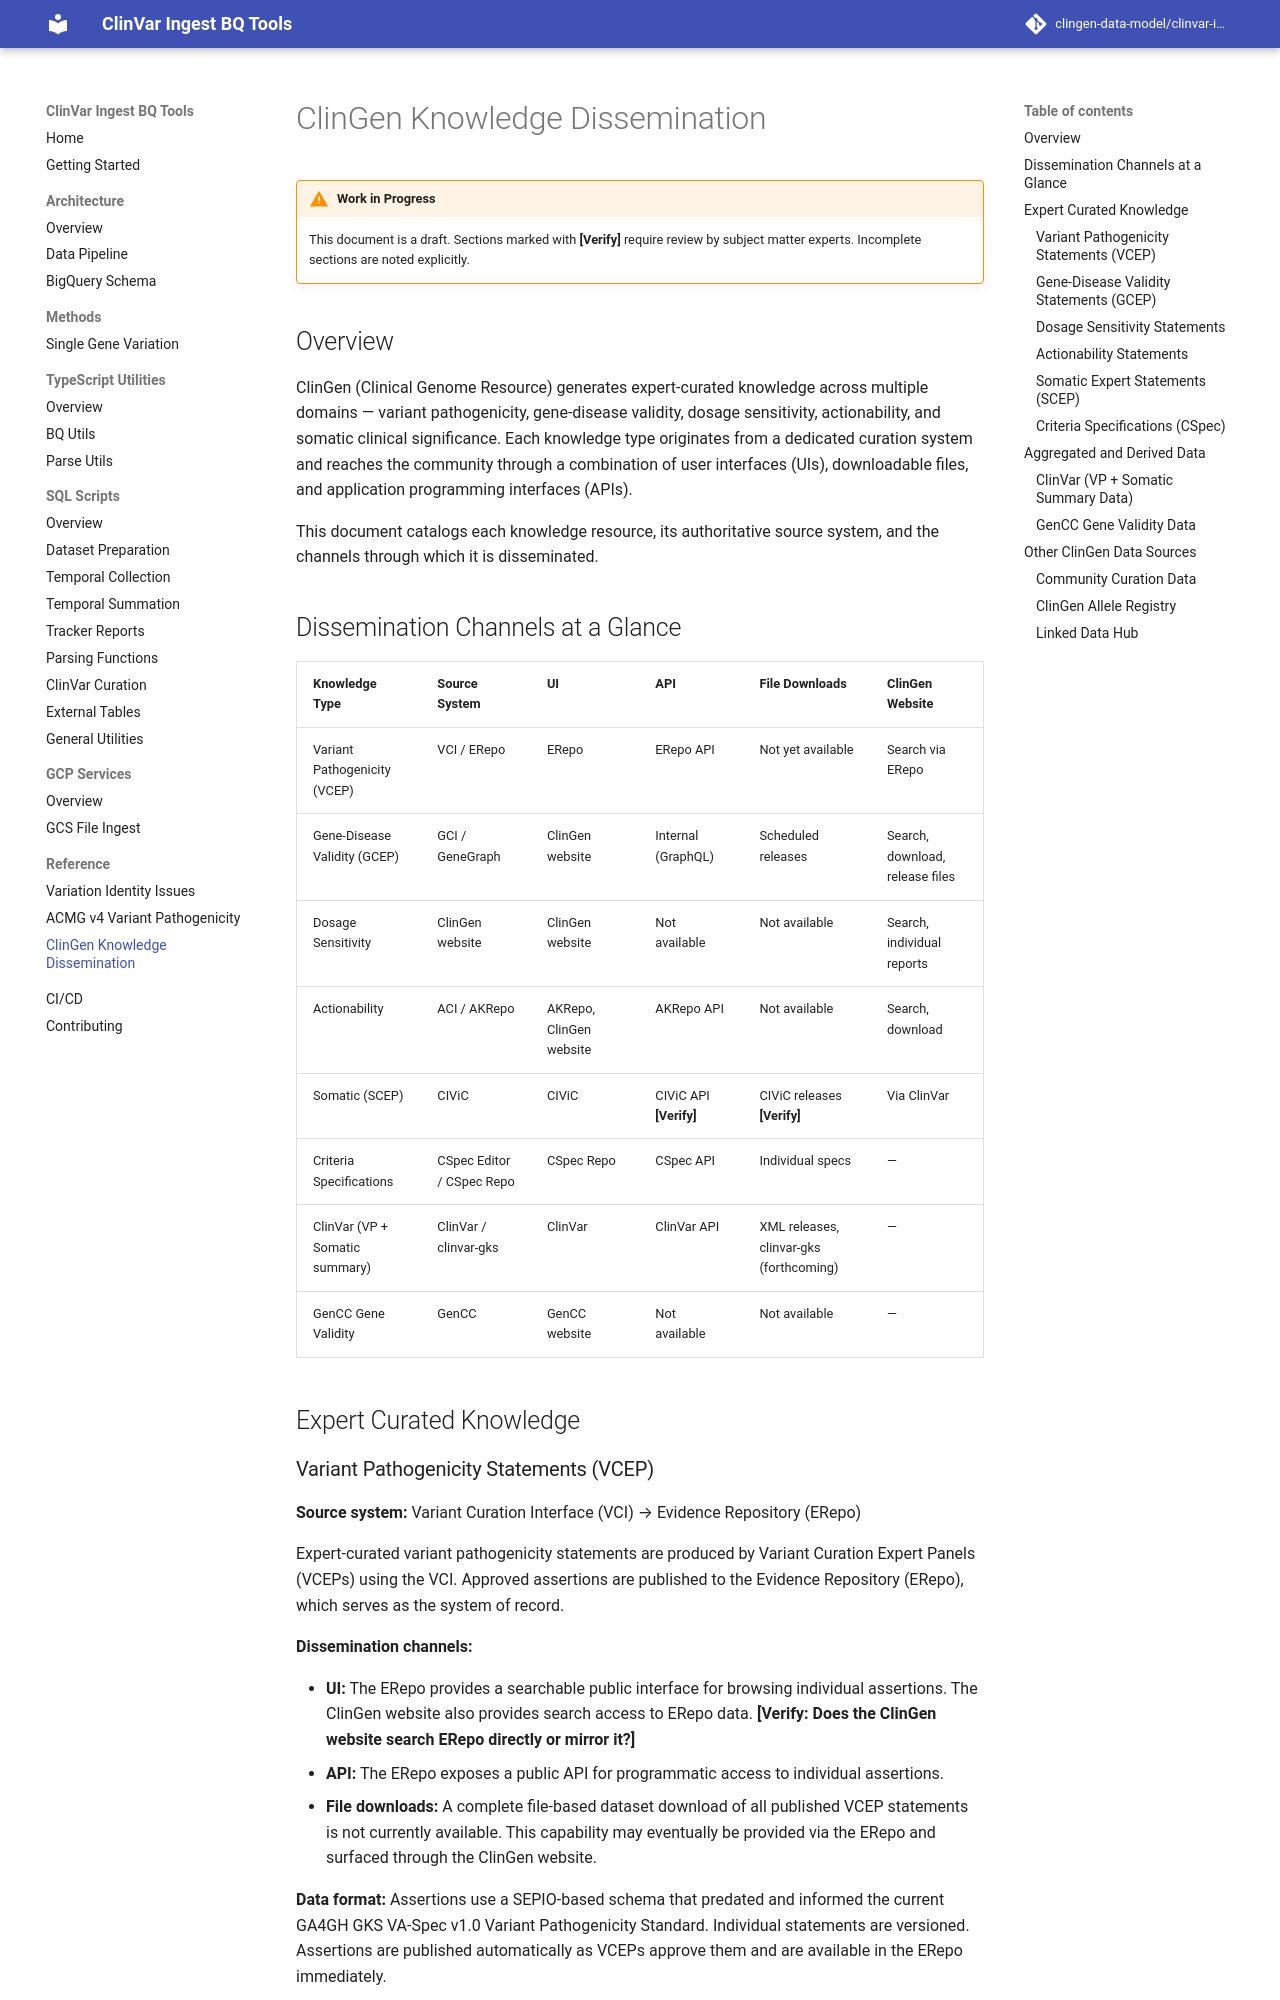

repository: clingen-data-model/clinvar-ingest-bq-tools · page: reference/clingen-knowledge-dissemination-draft/index.html · generator: mkdocs

# ClinGen Knowledge Dissemination

!!! warning "Work in Progress"
    This document is a draft. Sections marked with **[Verify]** require review by subject matter experts. Incomplete sections are noted explicitly.

## Overview

ClinGen (Clinical Genome Resource) generates expert-curated knowledge across multiple domains — variant pathogenicity, gene-disease validity, dosage sensitivity, actionability, and somatic clinical significance. Each knowledge type originates from a dedicated curation system and reaches the community through a combination of user interfaces (UIs), downloadable files, and application programming interfaces (APIs).

This document catalogs each knowledge resource, its authoritative source system, and the channels through which it is disseminated.

## Dissemination Channels at a Glance

| Knowledge Type | Source System | UI | API | File Downloads | ClinGen Website |
| -------------- | ------------- | -- | --- | -------------- | --------------- |
| Variant Pathogenicity (VCEP) | VCI / ERepo | ERepo | ERepo API | Not yet available | Search via ERepo |
| Gene-Disease Validity (GCEP) | GCI / GeneGraph | ClinGen website | Internal (GraphQL) | Scheduled releases | Search, download, release files |
| Dosage Sensitivity | ClinGen website | ClinGen website | Not available | Not available | Search, individual reports |
| Actionability | ACI / AKRepo | AKRepo, ClinGen website | AKRepo API | Not available | Search, download |
| Somatic (SCEP) | CIViC | CIViC | CIViC API **[Verify]** | CIViC releases **[Verify]** | Via ClinVar |
| Criteria Specifications | CSpec Editor / CSpec Repo | CSpec Repo | CSpec API | Individual specs | — |
| ClinVar (VP + Somatic summary) | ClinVar / clinvar-gks | ClinVar | ClinVar API | XML releases, clinvar-gks (forthcoming) | — |
| GenCC Gene Validity | GenCC | GenCC website | Not available | Not available | — |

## Expert Curated Knowledge

### Variant Pathogenicity Statements (VCEP)

**Source system:** Variant Curation Interface (VCI) &rarr; Evidence Repository (ERepo)

Expert-curated variant pathogenicity statements are produced by Variant Curation Expert Panels (VCEPs) using the VCI. Approved assertions are published to the Evidence Repository (ERepo), which serves as the system of record.

**Dissemination channels:**

- **UI:** The ERepo provides a searchable public interface for browsing individual assertions. The ClinGen website also provides search access to ERepo data. **[Verify: Does the ClinGen website search ERepo directly or mirror it?]**
- **API:** The ERepo exposes a public API for programmatic access to individual assertions.
- **File downloads:** A complete file-based dataset download of all published VCEP statements is not currently available. This capability may eventually be provided via the ERepo and surfaced through the ClinGen website.

**Data format:** Assertions use a SEPIO-based schema that predated and informed the current GA4GH GKS VA-Spec v1.0 Variant Pathogenicity Standard. Individual statements are versioned. Assertions are published automatically as VCEPs approve them and are available in the ERepo immediately.

---
